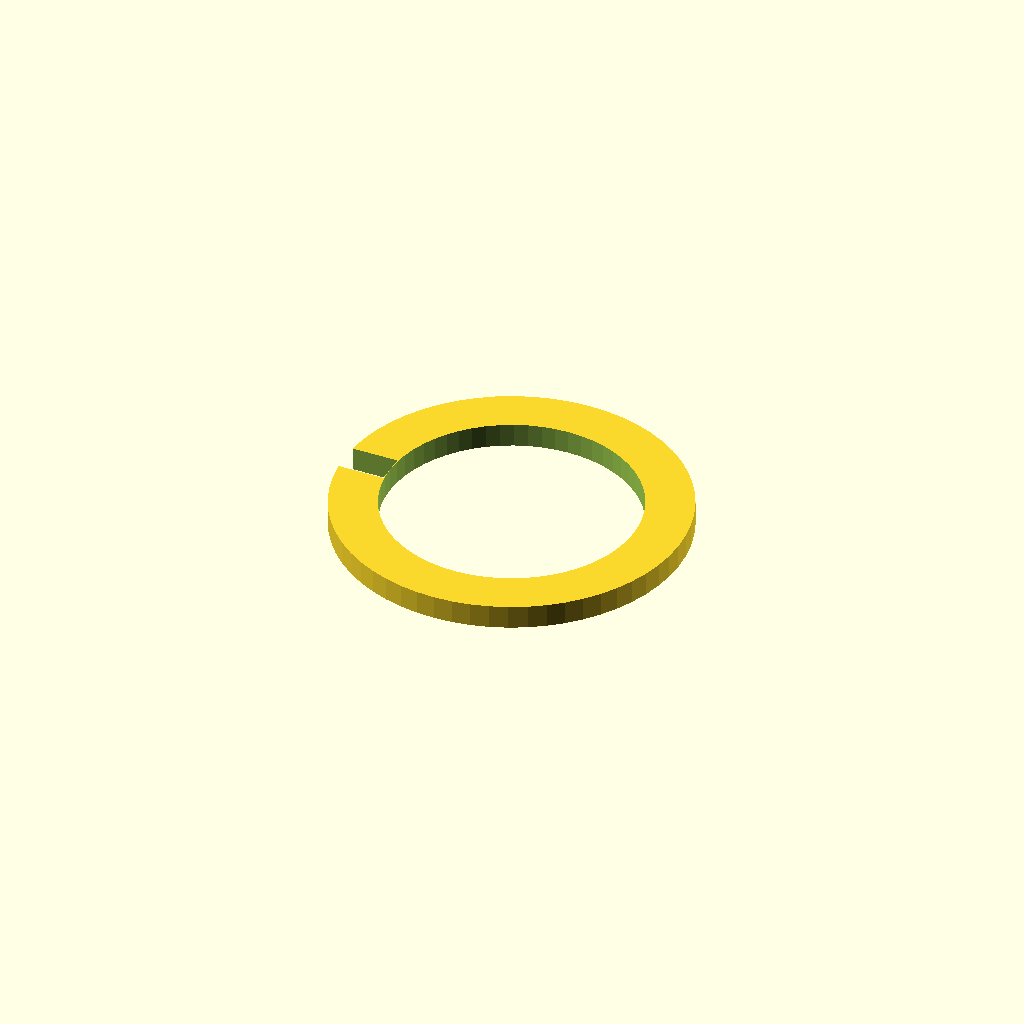
Cell 1 — every parameter at its default value.
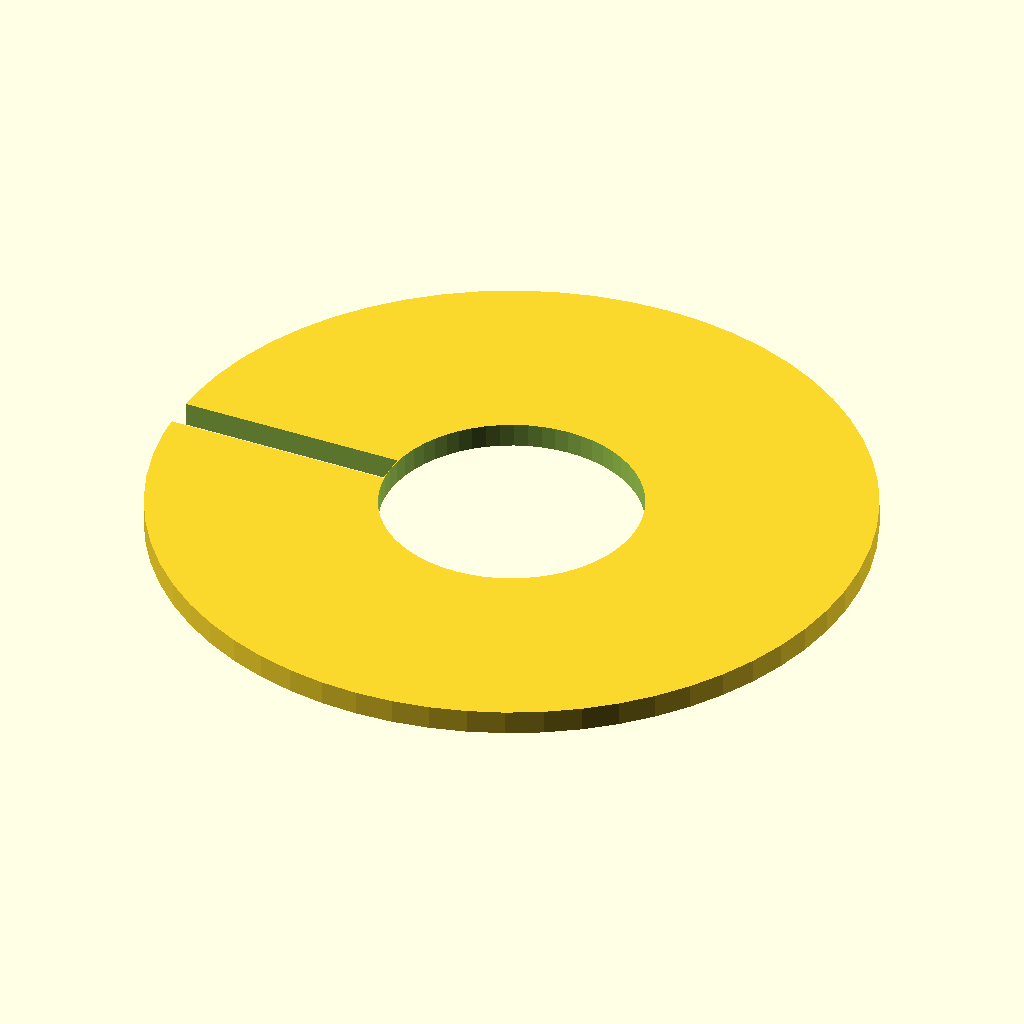
Cell 2: the same model with outer_d = 44.
One fixed orthographic camera (rotation 55°, 0°, 25°; colour scheme Cornfield) for every cell.
The OpenSCAD source (optional_data/data/parts/part_1120.scad):
// Internal retaining ring.
$fn = 60;
eps = 0.02;
inner_d = 16;
outer_d = 22;
thickness = max(1.2, 1.5);
difference() { cylinder(d=outer_d,h=thickness); translate([0,0,-eps]) cylinder(d=inner_d,h=thickness+2*eps); translate([-outer_d/2-eps,-1,-eps]) cube([outer_d/2-inner_d/2+eps,2,thickness+2*eps]); }
Customizer parameters (derived from the source; name, type, default, range or options):
eps: number, default 0.02
inner_d: number, default 16
outer_d: number, default 22
